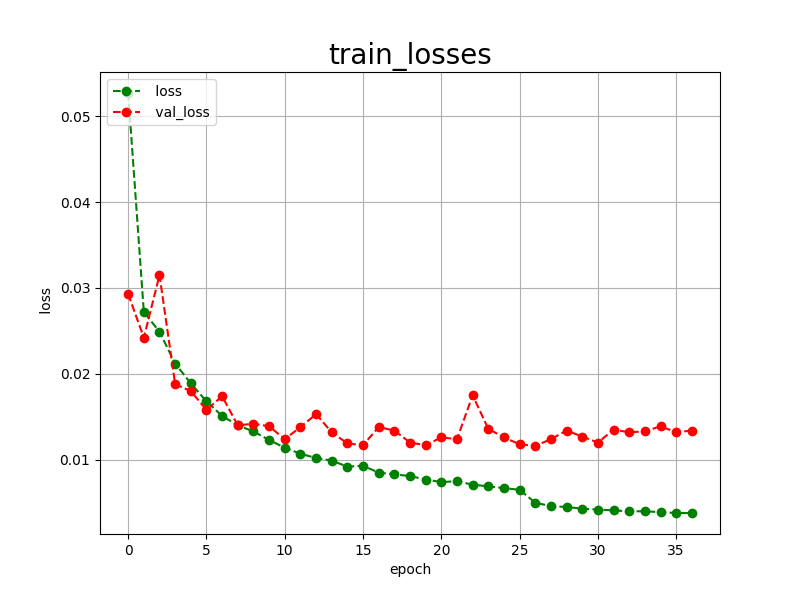

The file beside this chart, header and first rows:
epoch, loss, val_loss
0, 0.0527, 0.0293
1, 0.0272, 0.0242
2, 0.0249, 0.0315
3, 0.0212, 0.0188
4, 0.0189, 0.0180
5, 0.0168, 0.0158
6, 0.0151, 0.0174
7, 0.0140, 0.0140
8, 0.0133, 0.0142
9, 0.0123, 0.0139
10, 0.0114, 0.0124
11, 0.0107, 0.0138
12, 0.0102, 0.0153
13, 0.0099, 0.0132
14, 0.0092, 0.0119
15, 0.0093, 0.0117
16, 0.0085, 0.0138
17, 0.0083, 0.0134
18, 0.0081, 0.0120
19, 0.0077, 0.0117
20, 0.0074, 0.0126
21, 0.0075, 0.0124
22, 0.0071, 0.0175
23, 0.0069, 0.0136
24, 0.0067, 0.0126
25, 0.0065, 0.0118
26, 0.0050, 0.0116
27, 0.0046, 0.0124
28, 0.0045, 0.0134
29, 0.0043, 0.0127
30, 0.0042, 0.0120
31, 0.0041, 0.0135
32, 0.0040, 0.0132
33, 0.0040, 0.0133
34, 0.0039, 0.0139
35, 0.0038, 0.0132
36, 0.0038, 0.0134
